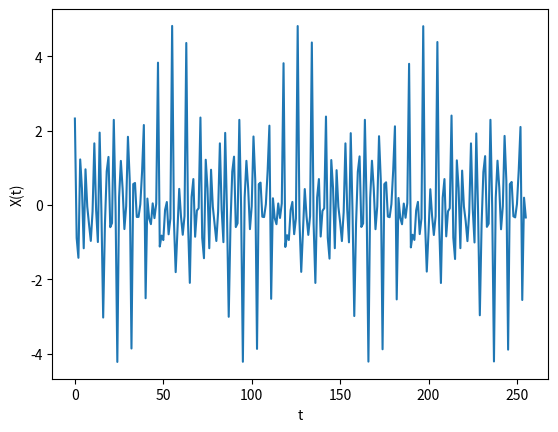
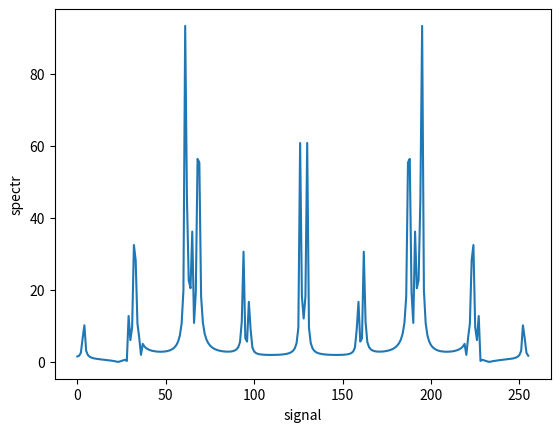

Here is the Python script that generated these plots, in order:
import matplotlib.pyplot as plt  # lib for graphs
import random
import numpy as np
import math

n = 10
N = 256
W0 = 150
Wmax = 1500
W = np.arange(W0, Wmax + W0, W0)


def generator(n, N, W):
    signals = np.zeros(N)
    for i in range(n):
        A = random.random()
        phi = random.random()
        for t in range(N):
            signals[t] += A * math.sin(W[i] * t + phi)

    return signals


def remakeFur(signal):
    size = len(signal)

    F = np.zeros(size)
    for p in range(size):
        for t in range(size):
            F[p] += complex(math.cos(2*math.pi/N * (p*t)), -
                            math.sin(2*math.pi/N * (p*t))) * signal[t]

    
    return F

def toAbsolute(complexFur):
    l = []
    for el in complexFur:
       l.append(abs(el))
    
    return l

signal = generator(n,N,W)
spectr = toAbsolute(remakeFur(signal))
print(spectr)

##plotting signal
plt.plot(signal)
plt.xlabel('t')
plt.ylabel('X(t)')
plt.figure()

##plotting spectr
plt.plot(spectr)
plt.xlabel('signal')
plt.ylabel('spectr')
plt.show()
